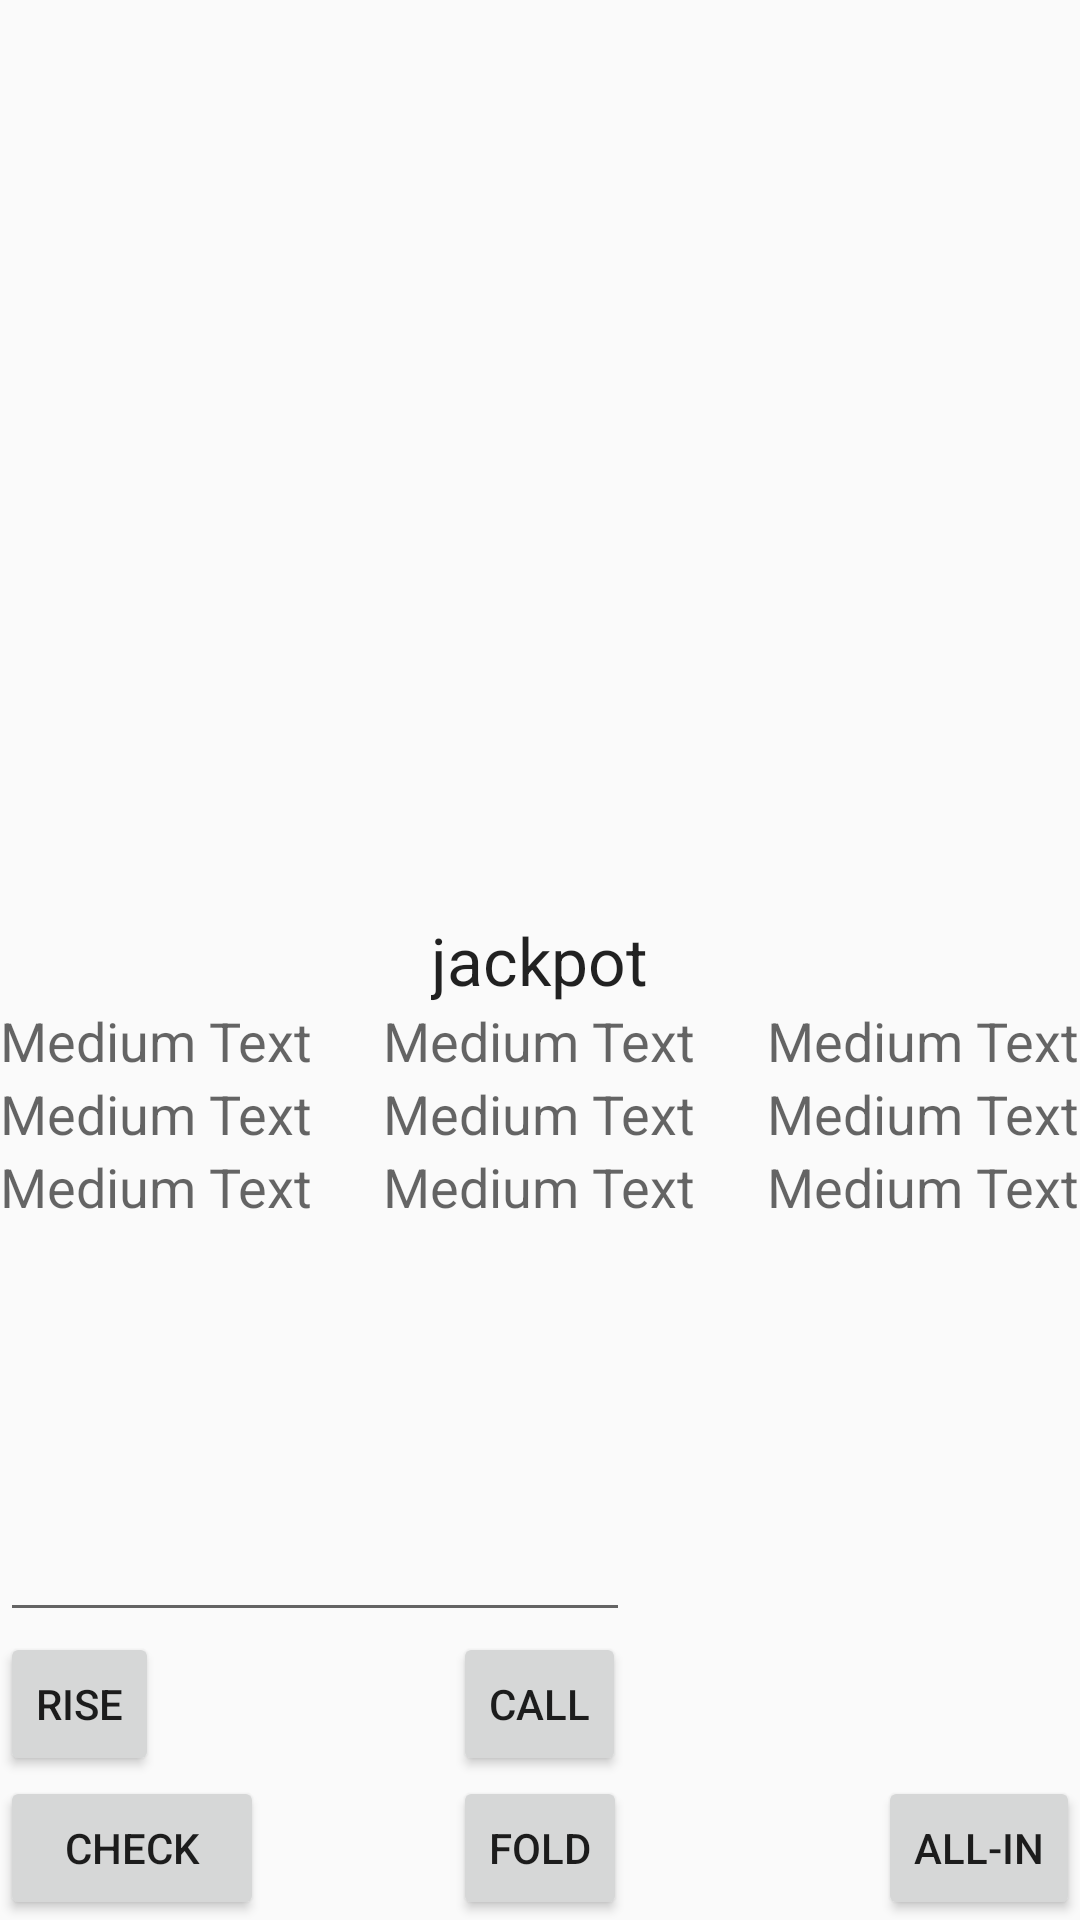

Here is an Android app screen rendered from its layout file. Give the layout XML and the strings, colors and styles it references.
<!-- AndroidManifest.xml: application theme AppTheme -->
<!-- res/layout/game_activity.xml -->
<?xml version="1.0" encoding="utf-8"?>
<RelativeLayout xmlns:android="http://schemas.android.com/apk/res/android"
    android:orientation="vertical" android:layout_width="match_parent"
    android:layout_height="match_parent">
    <ListView
        android:layout_width="match_parent"
        android:layout_height="wrap_content"
        android:id="@+id/lvSimple"
        android:layout_alignParentLeft="true"
        android:layout_marginLeft="0dp"
        android:layout_alignParentTop="true"
        android:layout_marginTop="0dp"
        android:layout_above="@+id/jackpot" />

    <Button
        android:layout_width="wrap_content"
        android:layout_height="wrap_content"
        android:text="@string/check_btn"
        android:id="@+id/check_btn"
        android:layout_alignTop="@+id/allin_btn"
        android:layout_alignParentLeft="true"
        android:layout_alignParentStart="true" />

    <Button
        style="?android:attr/buttonStyleSmall"
        android:layout_width="wrap_content"
        android:layout_height="wrap_content"
        android:text="@string/fold_btn"
        android:id="@+id/fold_btn"
        android:layout_below="@+id/rise_btn"
        android:layout_centerHorizontal="true" />

    <Button
        style="?android:attr/buttonStyleSmall"
        android:layout_width="wrap_content"
        android:layout_height="wrap_content"
        android:text="@string/allin_btn"
        android:id="@+id/allin_btn"
        android:layout_alignParentBottom="true"
        android:layout_alignParentRight="true"
        android:layout_alignParentEnd="true" />

    <Button
        style="?android:attr/buttonStyleSmall"
        android:layout_width="wrap_content"
        android:layout_height="wrap_content"
        android:text="@string/call_btn"
        android:id="@+id/call_btn"
        android:layout_above="@+id/fold_btn"
        android:layout_alignLeft="@+id/fold_btn"
        android:layout_alignStart="@+id/fold_btn" />

    <Button
        style="?android:attr/buttonStyleSmall"
        android:layout_width="wrap_content"
        android:layout_height="wrap_content"
        android:text="@string/rise_btn"
        android:id="@+id/rise_btn"
        android:layout_above="@+id/check_btn"
        android:layout_alignParentLeft="true"
        android:layout_alignParentStart="true" />

    <TextView
        android:layout_width="wrap_content"
        android:layout_height="wrap_content"
        android:textAppearance="?android:attr/textAppearanceLarge"
        android:text="@string/Jackpot"
        android:id="@+id/jackpot"
        android:layout_centerVertical="true"
        android:layout_centerHorizontal="true" />

    <TextView
        android:layout_width="wrap_content"
        android:layout_height="wrap_content"
        android:textAppearance="?android:attr/textAppearanceMedium"
        android:text="Medium Text"
        android:id="@+id/textView2"
        android:layout_below="@+id/jackpot"
        android:layout_alignParentLeft="true"
        android:layout_alignParentStart="true" />

    <TextView
        android:layout_width="wrap_content"
        android:layout_height="wrap_content"
        android:textAppearance="?android:attr/textAppearanceMedium"
        android:text="Medium Text"
        android:id="@+id/textView3"
        android:layout_alignTop="@+id/textView2"
        android:layout_centerHorizontal="true" />

    <TextView
        android:layout_width="wrap_content"
        android:layout_height="wrap_content"
        android:textAppearance="?android:attr/textAppearanceMedium"
        android:text="Medium Text"
        android:id="@+id/textView4"
        android:layout_alignTop="@+id/textView3"
        android:layout_alignRight="@+id/allin_btn"
        android:layout_alignEnd="@+id/allin_btn" />

    <TextView
        android:layout_width="wrap_content"
        android:layout_height="wrap_content"
        android:textAppearance="?android:attr/textAppearanceMedium"
        android:text="Medium Text"
        android:id="@+id/textView5"
        android:layout_below="@+id/textView2"
        android:layout_alignRight="@+id/textView2"
        android:layout_alignEnd="@+id/textView2" />

    <TextView
        android:layout_width="wrap_content"
        android:layout_height="wrap_content"
        android:textAppearance="?android:attr/textAppearanceMedium"
        android:text="Medium Text"
        android:id="@+id/textView6"
        android:layout_below="@+id/textView2"
        android:layout_alignRight="@+id/textView3"
        android:layout_alignEnd="@+id/textView3" />

    <TextView
        android:layout_width="wrap_content"
        android:layout_height="wrap_content"
        android:textAppearance="?android:attr/textAppearanceMedium"
        android:text="Medium Text"
        android:id="@+id/textView7"
        android:layout_alignTop="@+id/textView6"
        android:layout_alignLeft="@+id/textView4"
        android:layout_alignStart="@+id/textView4" />

    <TextView
        android:layout_width="wrap_content"
        android:layout_height="wrap_content"
        android:textAppearance="?android:attr/textAppearanceMedium"
        android:text="Medium Text"
        android:id="@+id/textView8"
        android:layout_below="@+id/textView5"
        android:layout_alignRight="@+id/textView5"
        android:layout_alignEnd="@+id/textView5" />

    <TextView
        android:layout_width="wrap_content"
        android:layout_height="wrap_content"
        android:textAppearance="?android:attr/textAppearanceMedium"
        android:text="Medium Text"
        android:id="@+id/textView9"
        android:layout_below="@+id/textView6"
        android:layout_alignLeft="@+id/textView6"
        android:layout_alignStart="@+id/textView6" />

    <TextView
        android:layout_width="wrap_content"
        android:layout_height="wrap_content"
        android:textAppearance="?android:attr/textAppearanceMedium"
        android:text="Medium Text"
        android:id="@+id/textView10"
        android:layout_below="@+id/textView7"
        android:layout_alignLeft="@+id/textView7"
        android:layout_alignStart="@+id/textView7" />

    <EditText
        android:layout_width="wrap_content"
        android:layout_height="wrap_content"
        android:inputType="numberSigned"
        android:ems="10"
        android:id="@+id/editText"
        android:layout_above="@+id/call_btn"
        android:layout_alignParentLeft="true"
        android:layout_alignParentStart="true" />

</RelativeLayout>
<!-- resources referenced by this layout -->
<resources>
  <string name="Jackpot">jackpot</string>
  <string name="allin_btn">ALL-IN</string>
  <string name="call_btn">CALL</string>
  <string name="check_btn">CHECK</string>
  <string name="fold_btn">FOLD</string>
  <string name="rise_btn">RISE</string>
  <style name="AppTheme" parent="Theme.AppCompat.Light.DarkActionBar">
          
      </style>
</resources>
